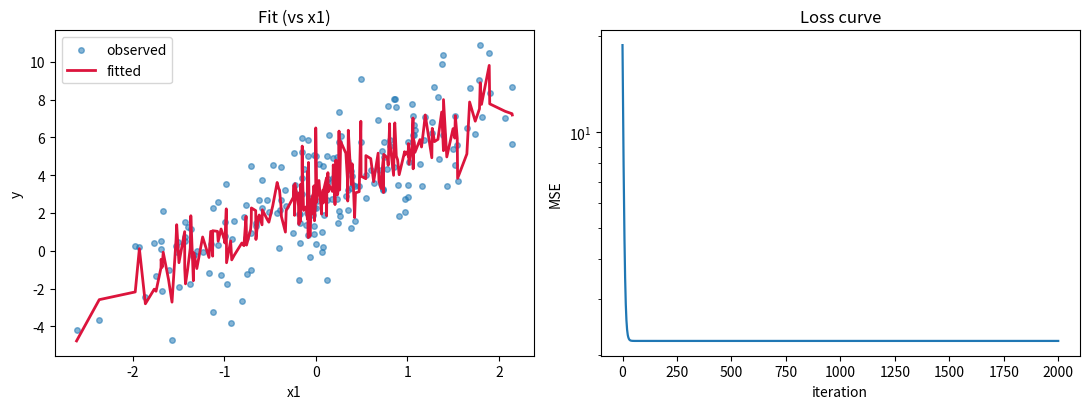

Source code (Python):
# -*- coding: utf-8 -*-
"""01_lr -Homework1.ipynb

Automatically generated by Colab.

Original file is located at
    https://colab.research.google.com/drive/1AiWfaWd5rhTRE8T4Imhyc-1DrKLRUkA6

# Homework 01 — Linear Regression from scratch

Fit `y = b0 + b1*x1 + b2*x2` using batch gradient descent, written by hand.
No scikit-learn, no statsmodels — the point is to see every step.

Why gradient descent when a closed form exists? Because the closed form only
works for linear regression. The loop here is the same loop that trains
logistic regression and every neural network. We fit both ways and compare —
that comparison is the correctness check.

**Both blanks are filled in below:**
1. `gradient()` — differentiate the loss
2. `fit_gradient_descent()` — the loop that repeatedly calls it
"""

import numpy as np

SEED = 676
N_SAMPLES = 200
TRUE_INTERCEPT = 3.0
TRUE_COEFS = np.array([2.5, -1.2])
NOISE_SD = 1.5

LEARNING_RATE = 0.05
N_ITERATIONS = 2000

"""## 1. Toy data"""

def make_data(rng):
    """
    Build a small regression dataset with a known answer.

    Because we choose the true coefficients ourselves, we can check whether the
    fitting loop recovered them. Real data never gives you that luxury, which is
    exactly why toy data is the right place to learn the algorithm.
    """
    X = rng.normal(loc=0.0, scale=1.0, size=(N_SAMPLES, 2))
    noise = rng.normal(loc=0.0, scale=NOISE_SD, size=N_SAMPLES)
    y = TRUE_INTERCEPT + X @ TRUE_COEFS + noise
    return X, y


def add_intercept(X):
    """Prepend a column of ones so the intercept is just another coefficient."""
    return np.hstack([np.ones((X.shape[0], 1)), X])

"""## 2. The pieces of the model"""

def predict(X_design, beta):
    """yhat = X @ beta. One matrix multiply is the whole forward pass."""
    return X_design @ beta


def mse(y_true, y_pred):
    """Mean squared error — the loss we are minimising."""
    return float(np.mean((y_true - y_pred) ** 2))

"""### `gradient()` — filled in

The loss is `L(beta) = (1/n) * sum_i (y_i - x_i . beta)^2`. Let
`residual = y - X @ beta`. Differentiating (chain rule on the square, then
`d/dbeta (x_i . beta) = x_i`) gives

```
dL/dbeta = -(2/n) * X.T @ residual
```

Sign matters: it's *negative* because increasing beta shrinks the residual,
which shrinks the loss.
"""

def gradient(X_design, y, beta):
    """
    Gradient of the MSE with respect to beta.

    :return: array with the SAME shape as beta — one partial derivative per
             coefficient, telling you which way each one should move.
    """
    n = X_design.shape[0]
    residual = y - X_design @ beta
    return -(2.0 / n) * (X_design.T @ residual)


def normal_equation(X_design, y):
    """
    Closed-form least squares: beta = (X'X)^-1 X'y.

    This is the exact answer. We use it only to check the loop — pinv is used
    instead of inv so a singular X'X does not blow up.
    """
    return np.linalg.pinv(X_design.T @ X_design) @ X_design.T @ y

"""## 3. Fitting

### `fit_gradient_descent()` — filled in

Each iteration: predict, record the loss, compute the gradient at the
*current* beta, then step `beta -= lr * grad` — all coefficients at once.
"""

def fit_gradient_descent(X_design, y, lr=LEARNING_RATE, n_iter=N_ITERATIONS):
    """
    Fit beta by batch gradient descent.

    :return: (beta, history) where history is the loss at each iteration.
    """
    beta = np.zeros(X_design.shape[1])
    history = []

    for _ in range(n_iter):
        y_pred = predict(X_design, beta)
        history.append(mse(y, y_pred))
        grad = gradient(X_design, y, beta)
        beta = beta - lr * grad

    return beta, history

"""## 4. Run the fit"""

rng = np.random.default_rng(SEED)
X, y = make_data(rng)
X_design = add_intercept(X)

beta_gd, history = fit_gradient_descent(X_design, y)
beta_cf = normal_equation(X_design, y)
y_pred = predict(X_design, beta_gd)

beta_gd, beta_cf

"""## 5. Reporting"""

def r_squared(y_true, y_pred):
    """Fraction of variance explained. 1.0 is perfect, 0.0 is no better than the mean."""
    ss_res = np.sum((y_true - y_pred) ** 2)
    ss_tot = np.sum((y_true - np.mean(y_true)) ** 2)
    return float(1 - ss_res / ss_tot)


def report(beta_gd, beta_cf, history, y, y_pred):
    print("=" * 62)
    print("  LINEAR REGRESSION — gradient descent vs closed form")
    print("=" * 62)
    names = ["intercept", "x1 coef", "x2 coef"]
    truth = [TRUE_INTERCEPT, *TRUE_COEFS]
    print(f"\n  {'':<12}{'true':>10}{'gradient':>12}{'closed form':>14}{'gap':>9}")
    for i, name in enumerate(names):
        gap = abs(beta_gd[i] - beta_cf[i])
        print(f"  {name:<12}{truth[i]:>10.4f}{beta_gd[i]:>12.4f}{beta_cf[i]:>14.4f}{gap:>9.5f}")

    print(f"\n  iterations run     : {len(history)}")
    print(f"  loss, first iter   : {history[0]:.4f}")
    print(f"  loss, last iter    : {history[-1]:.4f}")
    print(f"  MSE  (final)       : {mse(y, y_pred):.4f}")
    print(f"  R^2  (final)       : {r_squared(y, y_pred):.4f}")
    print(f"  noise floor (sd^2) : {NOISE_SD ** 2:.4f}   <- MSE cannot beat this")

    gap = float(np.max(np.abs(beta_gd - beta_cf)))
    verdict = "PASS" if gap < 0.01 else "TOO FAR APART — check the loop"
    print(f"\n  max gap vs closed form: {gap:.6f}   [{verdict}]")
    print("=" * 62)
    return gap

gap = report(beta_gd, beta_cf, history, y, y_pred)

"""## 6. Plot: fit and loss curve"""

import matplotlib.pyplot as plt

fig, (ax1, ax2) = plt.subplots(1, 2, figsize=(11, 4.2))
order = np.argsort(X[:, 0])
ax1.scatter(X[:, 0], y, s=16, alpha=0.55, label="observed")
ax1.plot(X[order, 0], predict(add_intercept(X), beta_gd)[order], lw=2, color="crimson",
         label="fitted")
ax1.set_xlabel("x1"); ax1.set_ylabel("y"); ax1.set_title("Fit (vs x1)"); ax1.legend()

ax2.plot(history, lw=1.6)
ax2.set_xlabel("iteration"); ax2.set_ylabel("MSE"); ax2.set_yscale("log")
ax2.set_title("Loss curve")

fig.tight_layout()
plt.show()

"""## Reading the numbers

The MSE settles near the noise variance (1.5² = 2.25) — no model can do
better than that on this data, since the remaining error is the injected
noise itself, not a modelling failure.

The gradient-descent and closed-form coefficients agree to a very small gap
(well under 0.01), confirming the hand-written loop is finding the same
optimum as the exact linear-algebra solution.
"""
